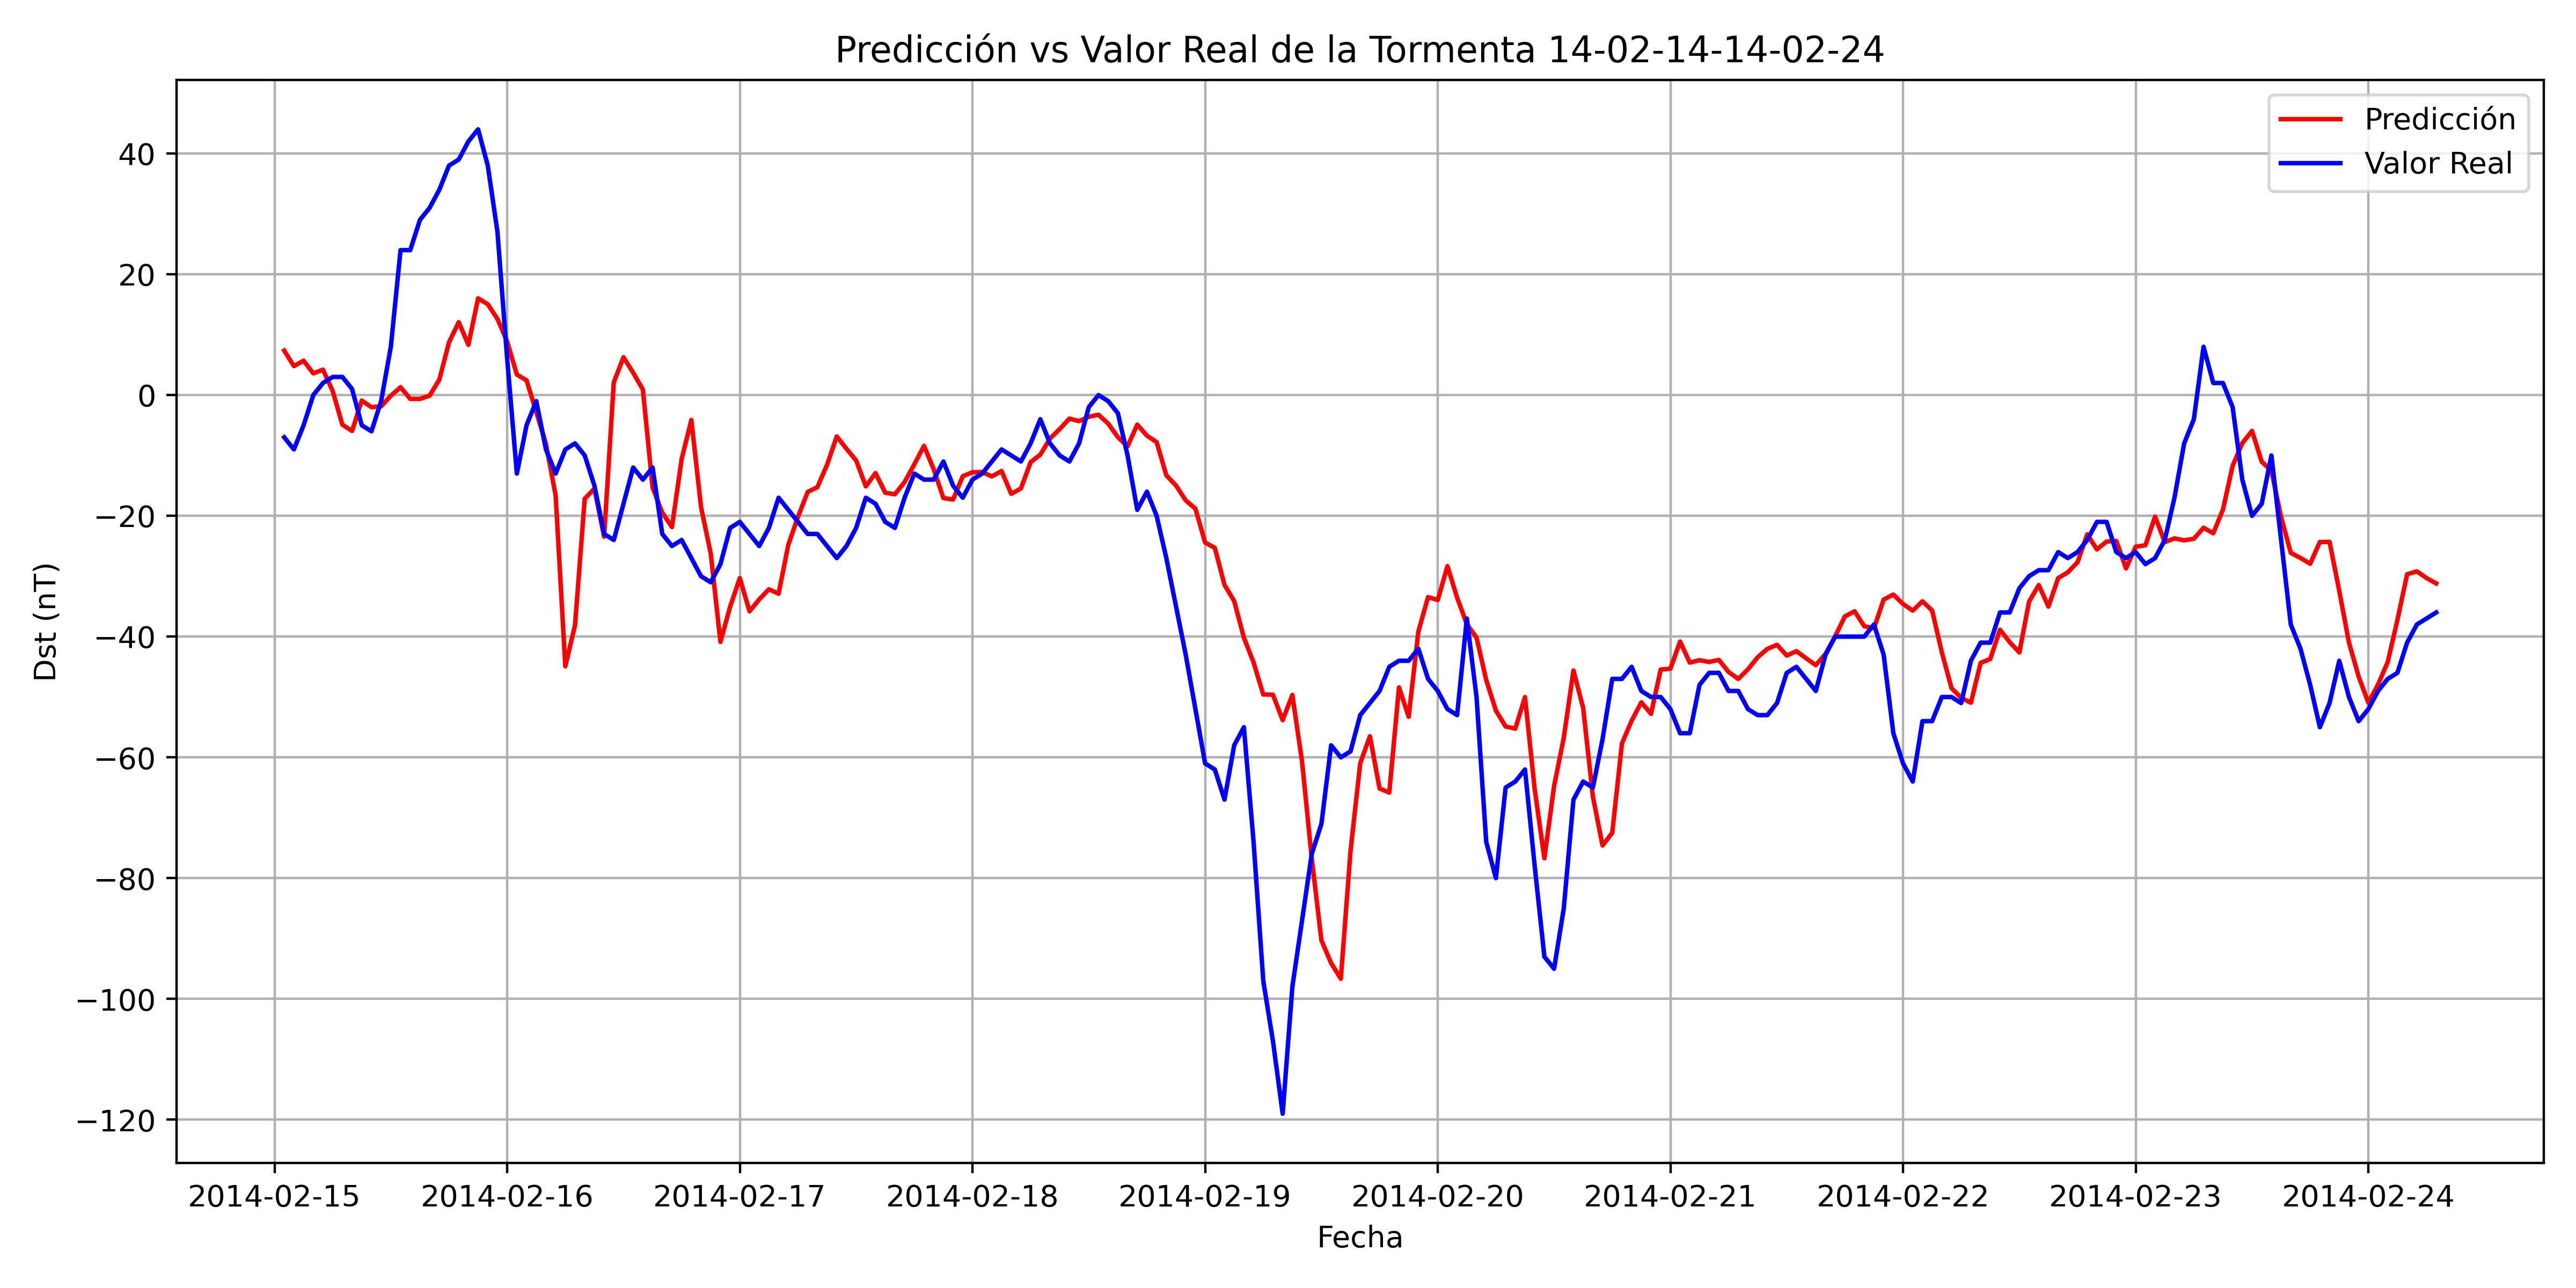

The table this chart was drawn from, first rows:
, Datetime_last_data, Datetime_pred, y_true, y_pred
0, 2014-02-14 19:00:00, 2014-02-15 01:00:00, -7, 7.359
1, 2014-02-14 20:00:00, 2014-02-15 02:00:00, -9.0, 4.797
2, 2014-02-14 21:00:00, 2014-02-15 03:00:00, -5.0, 5.693
3, 2014-02-14 22:00:00, 2014-02-15 04:00:00, 0.0, 3.593
4, 2014-02-14 23:00:00, 2014-02-15 05:00:00, 2.0, 4.204
5, 2014-02-15 00:00:00, 2014-02-15 06:00:00, 3.0, 0.6605
6, 2014-02-15 01:00:00, 2014-02-15 07:00:00, 3.0, -4.917
7, 2014-02-15 02:00:00, 2014-02-15 08:00:00, 1.0, -5.939
8, 2014-02-15 03:00:00, 2014-02-15 09:00:00, -5.0, -0.9125
9, 2014-02-15 04:00:00, 2014-02-15 10:00:00, -6.0, -2.009
10, 2014-02-15 05:00:00, 2014-02-15 11:00:00, -1.0, -1.864
11, 2014-02-15 06:00:00, 2014-02-15 12:00:00, 8.0, -0.1154
12, 2014-02-15 07:00:00, 2014-02-15 13:00:00, 24.0, 1.3
13, 2014-02-15 08:00:00, 2014-02-15 14:00:00, 24.0, -0.6379
14, 2014-02-15 09:00:00, 2014-02-15 15:00:00, 29.0, -0.6421
15, 2014-02-15 10:00:00, 2014-02-15 16:00:00, 31.0, -0.09091
16, 2014-02-15 11:00:00, 2014-02-15 17:00:00, 34.0, 2.551
17, 2014-02-15 12:00:00, 2014-02-15 18:00:00, 38.0, 8.731
18, 2014-02-15 13:00:00, 2014-02-15 19:00:00, 39.0, 12.07
19, 2014-02-15 14:00:00, 2014-02-15 20:00:00, 42.0, 8.317
20, 2014-02-15 15:00:00, 2014-02-15 21:00:00, 44.0, 16.02
21, 2014-02-15 16:00:00, 2014-02-15 22:00:00, 38.0, 15.05
22, 2014-02-15 17:00:00, 2014-02-15 23:00:00, 27.0, 12.6
23, 2014-02-15 18:00:00, 2014-02-16 00:00:00, 6.0, 8.857
24, 2014-02-15 19:00:00, 2014-02-16 01:00:00, -13.0, 3.393
25, 2014-02-15 20:00:00, 2014-02-16 02:00:00, -5.0, 2.43
26, 2014-02-15 21:00:00, 2014-02-16 03:00:00, -1.0, -2.776
27, 2014-02-15 22:00:00, 2014-02-16 04:00:00, -9.0, -8.096
28, 2014-02-15 23:00:00, 2014-02-16 05:00:00, -13.0, -16.61
29, 2014-02-16 00:00:00, 2014-02-16 06:00:00, -9.0, -44.92
30, 2014-02-16 01:00:00, 2014-02-16 07:00:00, -8.0, -38.1
31, 2014-02-16 02:00:00, 2014-02-16 08:00:00, -10.0, -17.17
32, 2014-02-16 03:00:00, 2014-02-16 09:00:00, -15.0, -15.49
33, 2014-02-16 04:00:00, 2014-02-16 10:00:00, -23.0, -23.45
34, 2014-02-16 05:00:00, 2014-02-16 11:00:00, -24.0, 2.114
35, 2014-02-16 06:00:00, 2014-02-16 12:00:00, -18.0, 6.26
36, 2014-02-16 07:00:00, 2014-02-16 13:00:00, -12, 3.693
37, 2014-02-16 08:00:00, 2014-02-16 14:00:00, -14.0, 0.9065
38, 2014-02-16 09:00:00, 2014-02-16 15:00:00, -12, -15.32
39, 2014-02-16 10:00:00, 2014-02-16 16:00:00, -23.0, -19.47
40, 2014-02-16 11:00:00, 2014-02-16 17:00:00, -25.0, -21.86
41, 2014-02-16 12:00:00, 2014-02-16 18:00:00, -24.0, -10.6
42, 2014-02-16 13:00:00, 2014-02-16 19:00:00, -27.0, -4.116
43, 2014-02-16 14:00:00, 2014-02-16 20:00:00, -30.0, -18.57
44, 2014-02-16 15:00:00, 2014-02-16 21:00:00, -31.0, -26.24
45, 2014-02-16 16:00:00, 2014-02-16 22:00:00, -28.0, -40.88
46, 2014-02-16 17:00:00, 2014-02-16 23:00:00, -22.0, -35.05
47, 2014-02-16 18:00:00, 2014-02-17 00:00:00, -21.0, -30.31
48, 2014-02-16 19:00:00, 2014-02-17 01:00:00, -23.0, -35.81
49, 2014-02-16 20:00:00, 2014-02-17 02:00:00, -25.0, -33.84
50, 2014-02-16 21:00:00, 2014-02-17 03:00:00, -22.0, -32.16
51, 2014-02-16 22:00:00, 2014-02-17 04:00:00, -17.0, -32.9
52, 2014-02-16 23:00:00, 2014-02-17 05:00:00, -19.0, -24.81
53, 2014-02-17 00:00:00, 2014-02-17 06:00:00, -21.0, -20.18
54, 2014-02-17 01:00:00, 2014-02-17 07:00:00, -23.0, -16.04
55, 2014-02-17 02:00:00, 2014-02-17 08:00:00, -23.0, -15.26
56, 2014-02-17 03:00:00, 2014-02-17 09:00:00, -25.0, -11.55
57, 2014-02-17 04:00:00, 2014-02-17 10:00:00, -27.0, -6.851
58, 2014-02-17 05:00:00, 2014-02-17 11:00:00, -25.0, -8.892
59, 2014-02-17 06:00:00, 2014-02-17 12:00:00, -22.0, -10.83
... 163 more rows
